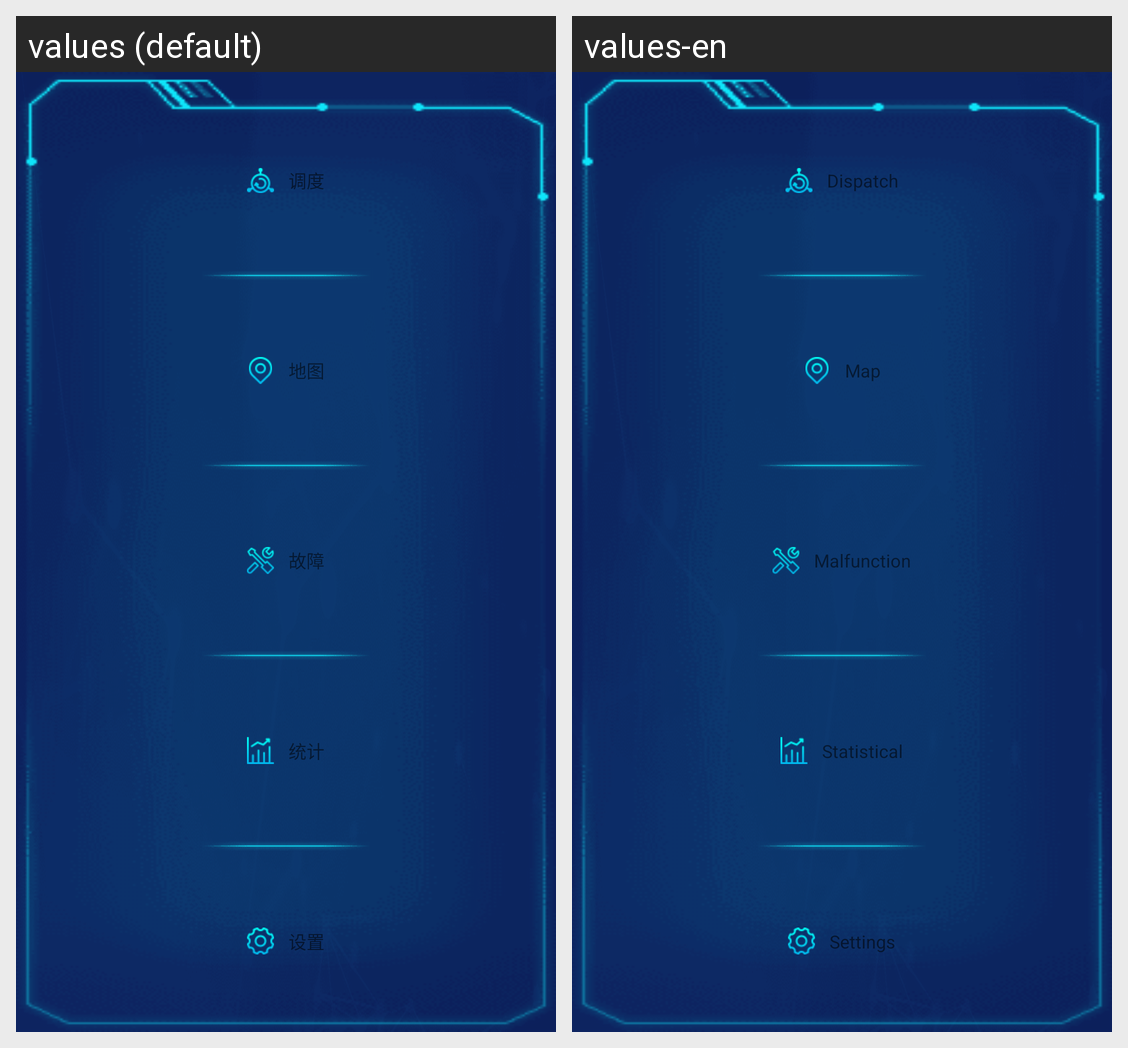

For this localized Android screen grid, give each drawn string resource with its value in every locale shown.
Android screen res/layout/bottom_action_layout.xml rendered under 2 locales, left to right: values (default), values-en. Device: Nexus 5 (rendered at 1080×1920; each locale shown at half size, 540×960, under a caption strip naming it); theme AppTheme.
Strings drawn on this screen, with the default value and each locale's value (text and hints the layout hard-codes, and strings that could not be matched under every locale, appear in the picture but are not listed):

menu_schedule
  values: 调度
  values-en: Dispatch

menu_map
  values: 地图
  values-en: Map

menu_fault
  values: 故障
  values-en: Malfunction

menu_statistics
  values: 统计
  values-en: Statistical

menu_settings
  values: 设置
  values-en: Settings
